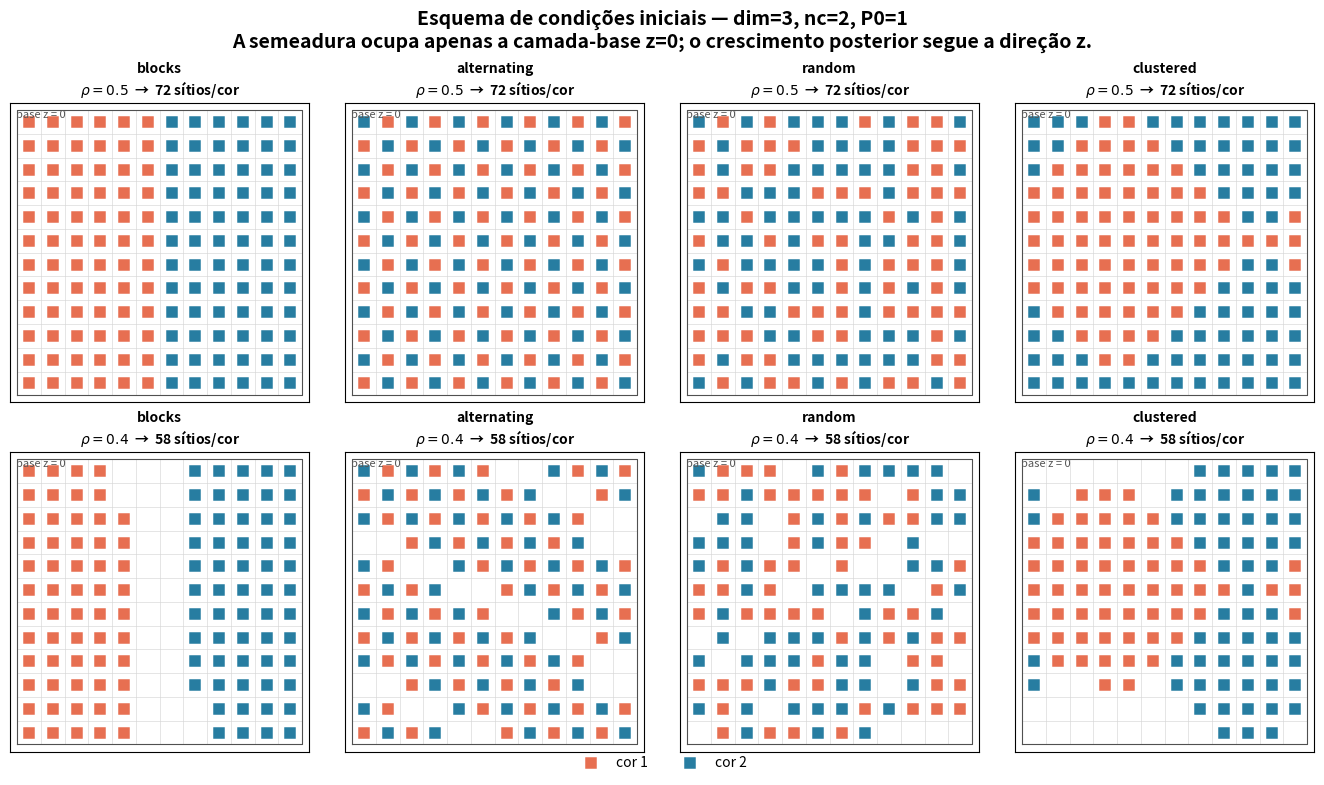

Reproduce this figure in Python.
#!/usr/bin/env python3
"""Create 3-D schematics of the initial base-layer seeding layouts.

The placement follows src/network.cpp for num_colors=2 and dim=3.  P0=1 is
used deliberately, so rho is the visible occupied fraction of the base for
each color.  The simulation itself activates only the z=0 layer initially.
"""

from __future__ import annotations

from collections import deque
from pathlib import Path

import matplotlib.pyplot as plt
import numpy as np


L = 12
P0 = 1.0
COLORS = ("#e76f51", "#277da1")
LAYOUTS = ("blocks", "alternating", "random", "clustered")


def quota(rho: float) -> int:
    return round(P0 * rho * L * L)


def evenly_spaced(candidates: list[tuple[int, int]], n: int) -> list[tuple[int, int]]:
    """Same midpoint selection as activate_deterministic_base_sites."""
    n = min(n, len(candidates))
    selected: list[tuple[int, int]] = []
    previous = -1
    for k in range(n):
        pos = min(((2 * k + 1) * len(candidates)) // (2 * n), len(candidates) - 1)
        pos = max(pos, previous + 1)
        previous = pos
        selected.append(candidates[pos])
    return selected


def clustered(color: int, n: int, occupied: set[tuple[int, int]]) -> list[tuple[int, int]]:
    """Periodic breadth-first expansion used by activate_clustered_base_sites."""
    x0 = color * L // 2 + L // 4
    y0 = L // 2
    queue = deque([(x0, y0)])
    visited = {(x0, y0)}
    selected: list[tuple[int, int]] = []
    while queue and len(selected) < n:
        x, y = queue.popleft()
        if (x, y) not in occupied:
            occupied.add((x, y))
            selected.append((x, y))
        for dx, dy in ((1, 0), (-1, 0), (0, 1), (0, -1)):
            neighbor = ((x + dx) % L, (y + dy) % L)
            if neighbor not in visited:
                visited.add(neighbor)
                queue.append(neighbor)
    return selected


def positions(layout: str, rho: float) -> tuple[list[tuple[int, int]], list[tuple[int, int]]]:
    n = quota(rho)
    # The sparse two-colour rules in src/network.cpp enumerate a full y column
    # before advancing in x, producing left / gray centre / right blocks and a
    # centred (colour 1, colour 2, gray) sequence.
    def from_base_order(order: int) -> tuple[int, int]:
        return order // L, order % L

    if rho < .5 and layout == "blocks":
        return ([from_base_order(k) for k in range(n)],
                [from_base_order(L * L - 1 - k) for k in range(n)])
    if layout == "random":
        rng = np.random.default_rng(20261124 + int(rho * 100))
        available = [(x, y) for y in range(L) for x in range(L)]
        rng.shuffle(available)
        return available[:n], available[n:2 * n]
    if layout == "clustered":
        occupied: set[tuple[int, int]] = set()
        return clustered(0, n, occupied), clustered(1, n, occupied)

    groups: list[list[tuple[int, int]]] = [[], []]
    for y in range(L):
        for x in range(L):
            color = (x // (L // 2)) if layout == "blocks" else ((x + y) % 2)
            groups[color].append((x, y))
    return evenly_spaced(groups[0], n), evenly_spaced(groups[1], n)


def draw_cell_grid(ax: plt.Axes) -> None:
    for i in range(L + 1):
        ax.plot([i - .5, i - .5], [-.5, L - .5], color="#d6d6d6", lw=.45, zorder=0)
        ax.plot([-.5, L - .5], [i - .5, i - .5], color="#d6d6d6", lw=.45, zorder=0)


def draw_panel(ax: plt.Axes, layout: str, rho: float) -> None:
    first, second = positions(layout, rho)
    draw_cell_grid(ax)
    for points, color, label in ((first, COLORS[0], "cor 1"), (second, COLORS[1], "cor 2")):
        x, y = zip(*points) if points else ([], [])
        ax.scatter(x, y, s=76, marker="s", c=color, edgecolors="white", linewidths=.35, label=label, zorder=2)
    # Dashed perspective guides: the occupied cells are on z=0, not through the volume.
    ax.plot([-.5, -.5, L - .5, L - .5, -.5], [-.5, L - .5, L - .5, -.5, -.5],
            color="#505050", lw=.8, zorder=3)
    ax.text(.02, .95, "base z = 0", transform=ax.transAxes, fontsize=8, color="#555")
    ax.set_aspect("equal")
    ax.set(xlim=(-.8, L - .2), ylim=(-.8, L - .2), xticks=(), yticks=())
    ax.set_title(f"{layout}\n$\\rho={rho:.1f}$  →  {len(first)} sítios/cor", fontsize=10, weight="bold")


def main() -> None:
    fig, axes = plt.subplots(2, 4, figsize=(13.4, 7.5), constrained_layout=True)
    for row, rho in enumerate((0.5, 0.4)):
        for col, layout in enumerate(LAYOUTS):
            draw_panel(axes[row, col], layout, rho)
    handles, labels = axes[0, 0].get_legend_handles_labels()
    fig.legend(handles, labels, ncol=2, loc="lower center", bbox_to_anchor=(.5, -.035), frameon=False)
    fig.suptitle(
        "Esquema de condições iniciais — dim=3, nc=2, P0=1\n"
        "A semeadura ocupa apenas a camada-base z=0; o crescimento posterior segue a direção z.",
        fontsize=14, weight="bold",
    )
    out = Path("figures") / "initial_layout_schematic_dim3_nc2.png"
    out.parent.mkdir(exist_ok=True)
    fig.savefig(out, dpi=220, bbox_inches="tight", facecolor="white")
    print(out)


if __name__ == "__main__":
    main()
